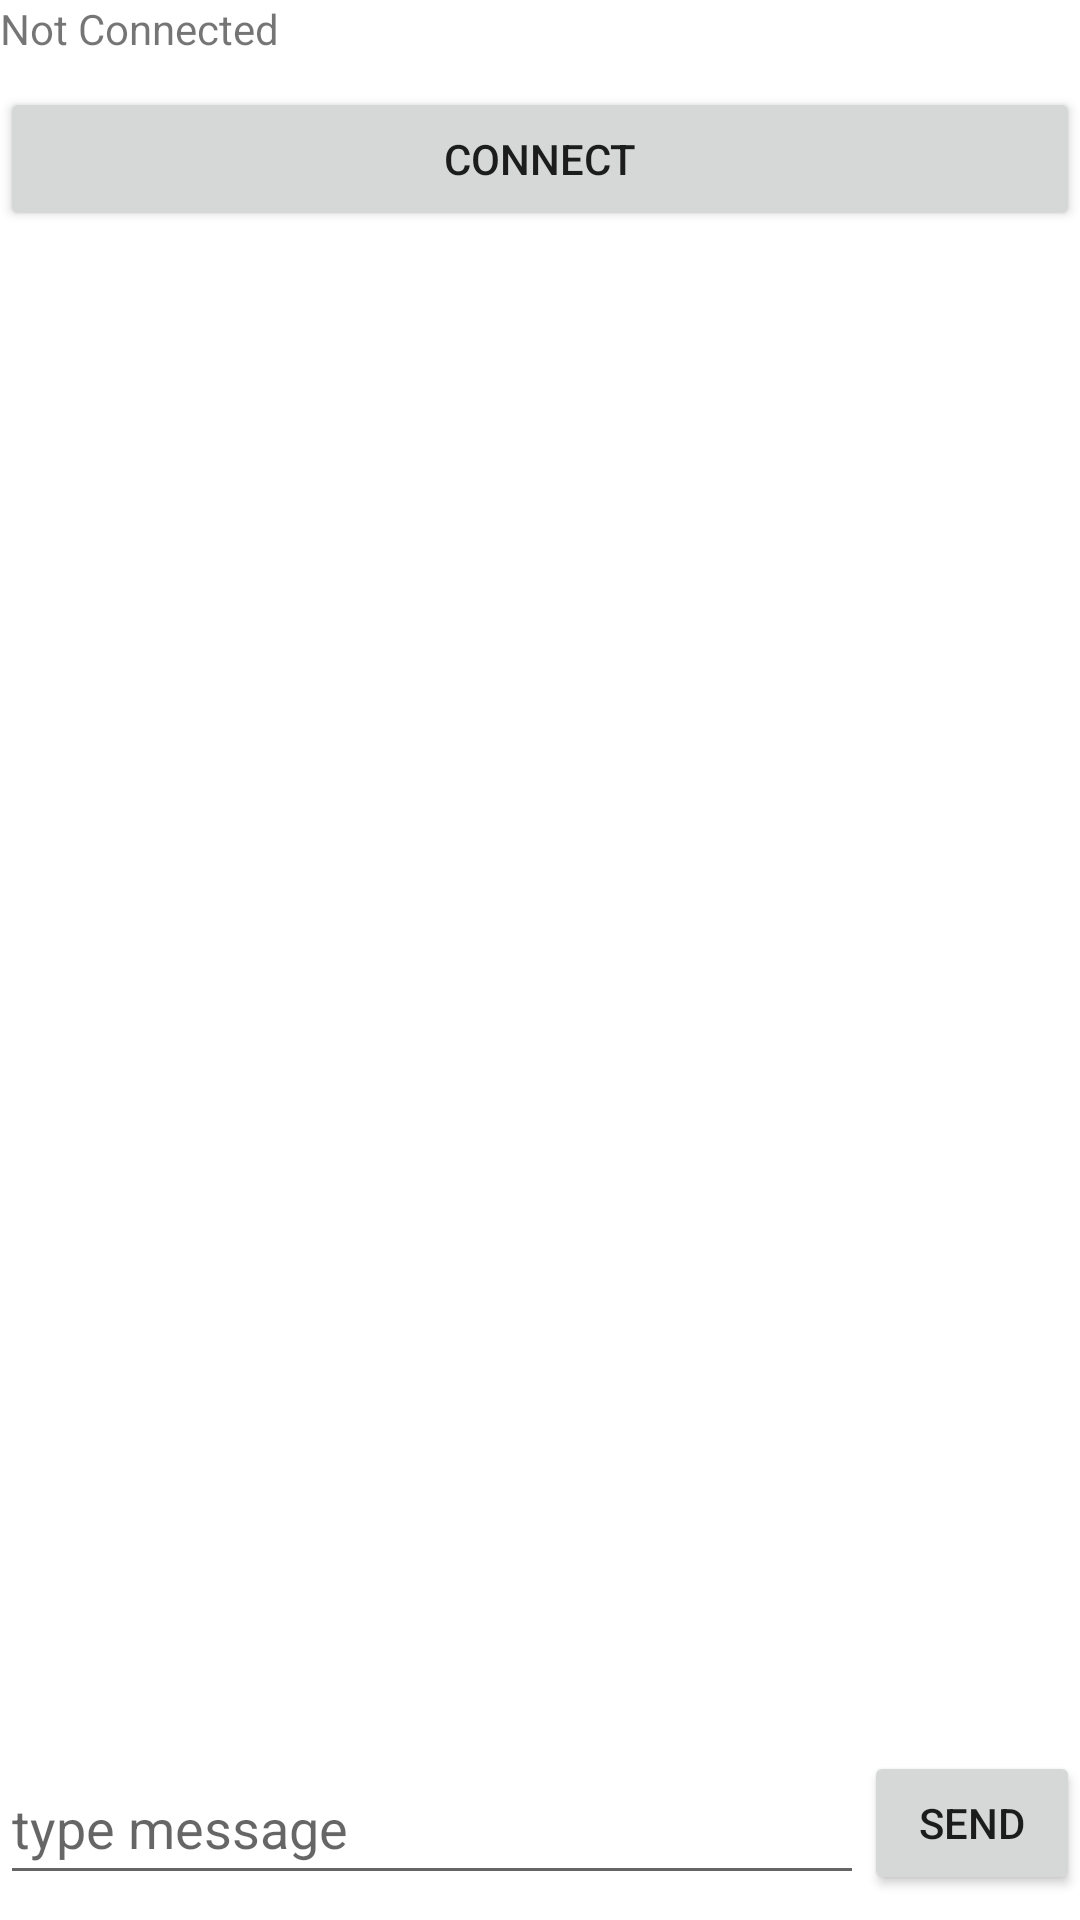

Android layout source for this screen:
<!-- AndroidManifest.xml: application theme Theme.Chat_bleth -->
<!-- res/layout/activity_main.xml -->
<?xml version="1.0" encoding="utf-8"?>
<LinearLayout xmlns:android="http://schemas.android.com/apk/res/android"
    xmlns:app="http://schemas.android.com/apk/res-auto"
    xmlns:tools="http://schemas.android.com/tools"
    android:id="@+id/activity_main"
    android:orientation="vertical"
    android:layout_width="match_parent"
    android:layout_height="match_parent"
    tools:context=".MainActivity">

    
    <LinearLayout
        android:layout_width="match_parent"
        android:layout_height="0dp"
        android:layout_weight="0.2"
        android:orientation="vertical">

        <TextView
            android:id="@+id/status"
            android:layout_width="match_parent"
            android:layout_height="wrap_content"
            android:text="Not Connected" />

        <Button
            android:id="@+id/btn_connect"
            android:layout_width="match_parent"
            android:layout_height="wrap_content"
            android:layout_marginTop="10dp"
            android:text="Connect" />
    </LinearLayout>

    <ListView
        android:id="@+id/list"
        android:layout_width="match_parent"
        android:layout_height="0dp"
        android:layout_weight="0.7" />


    <LinearLayout
        android:layout_width="match_parent"
        android:layout_height="0dp"
        android:layout_weight="0.1"
        android:orientation="horizontal">

        <EditText
            android:id="@+id/input_layout"
            android:layout_width="0dp"
            android:layout_height="wrap_content"
            android:layout_gravity="center"
            android:layout_weight="0.8"
            android:hint="type message"
            android:minHeight="48dp">


        </EditText>

        <Button
            android:id="@+id/btn_send"
            android:layout_width="0dp"
            android:layout_height="wrap_content"
            android:layout_gravity="center"
            android:layout_weight="0.2"
            android:text="send" />
    </LinearLayout>
</LinearLayout>
<!-- resources referenced by this layout -->
<resources>
  <style name="Theme.Chat_bleth" parent="Theme.MaterialComponents.DayNight.DarkActionBar">
          
          <item name="colorPrimary">@color/purple_500</item>
          <item name="colorPrimaryVariant">@color/purple_700</item>
          <item name="colorOnPrimary">@color/white</item>
          
          <item name="colorSecondary">@color/teal_200</item>
          <item name="colorSecondaryVariant">@color/teal_700</item>
          <item name="colorOnSecondary">@color/black</item>
          
          <item name="android:statusBarColor" tools:targetApi="l">?attr/colorPrimaryVariant</item>
          
      </style>
  <!-- not gathered from this repository: default colours our renderer supplied (Android Studio template values) -->
  <color name="purple_500">#FF6200EE</color>
  <color name="purple_700">#FF3700B3</color>
  <color name="teal_200">#FF03DAC5</color>
  <color name="teal_700">#FF018786</color>
  <color name="black">#FF000000</color>
  <color name="white">#FFFFFFFF</color>
</resources>
